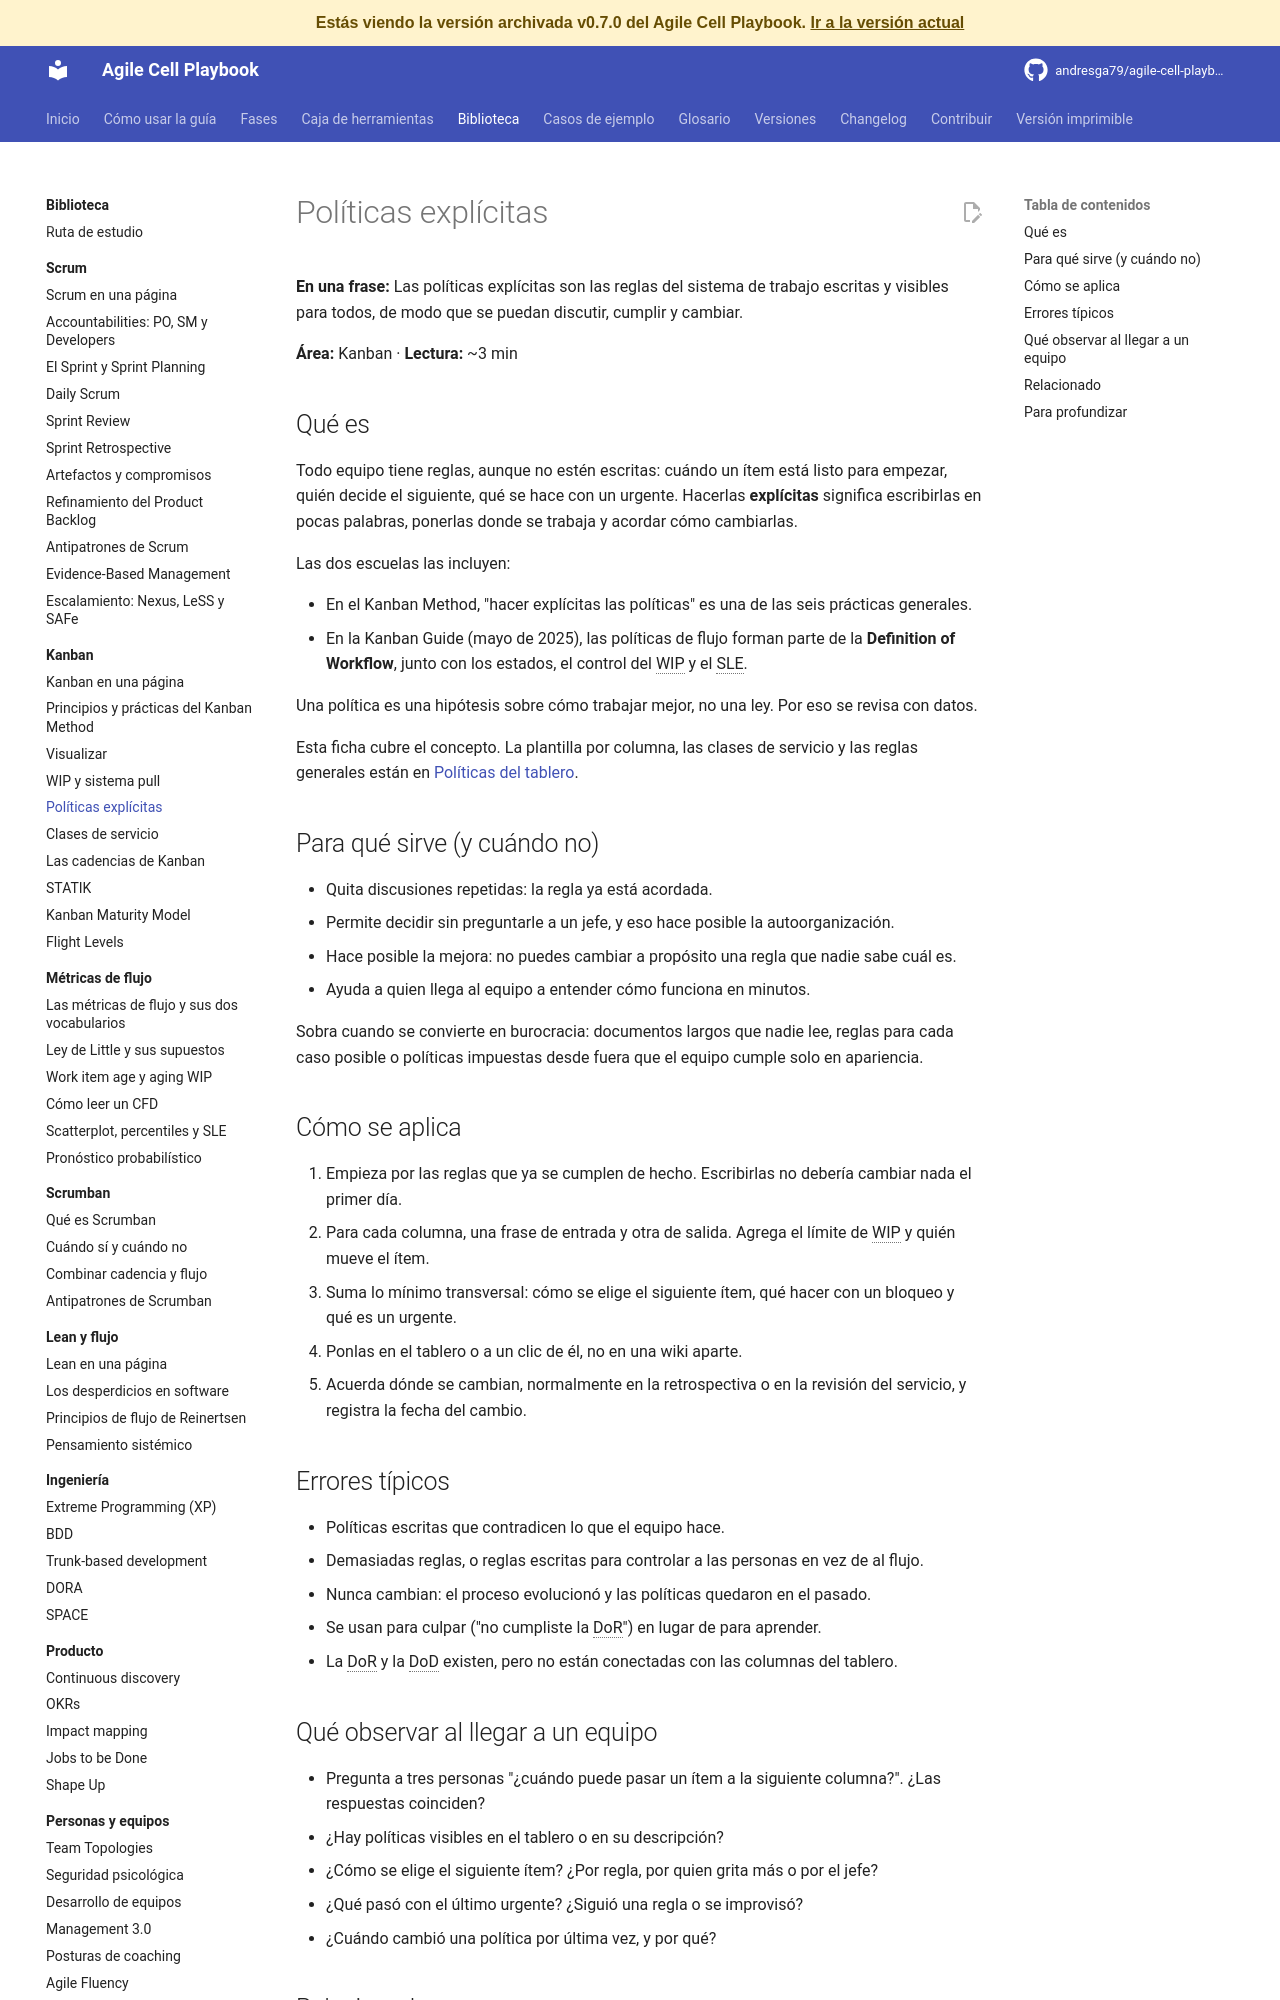

repository: andresga79/agile-cell-playbook · page: versiones/v0.7.0/biblioteca/kanban/politicas-explicitas/index.html · generator: mkdocs

# Políticas explícitas

**En una frase:** Las políticas explícitas son las reglas del sistema de trabajo escritas y visibles para todos, de modo que se puedan discutir, cumplir y cambiar.

**Área:** Kanban · **Lectura:** ~3 min

## Qué es

Todo equipo tiene reglas, aunque no estén escritas: cuándo un ítem está listo para empezar, quién decide el siguiente, qué se hace con un urgente. Hacerlas **explícitas** significa escribirlas en pocas palabras, ponerlas donde se trabaja y acordar cómo cambiarlas.

Las dos escuelas las incluyen:

- En el Kanban Method, "hacer explícitas las políticas" es una de las seis prácticas generales.
- En la Kanban Guide (mayo de 2025), las políticas de flujo forman parte de la **Definition of Workflow**, junto con los estados, el control del WIP y el SLE.

Una política es una hipótesis sobre cómo trabajar mejor, no una ley. Por eso se revisa con datos.

Esta ficha cubre el concepto. La plantilla por columna, las clases de servicio y las reglas generales están en [Políticas del tablero](../../caja-de-herramientas/politicas-tablero.md).

## Para qué sirve (y cuándo no)

- Quita discusiones repetidas: la regla ya está acordada.
- Permite decidir sin preguntarle a un jefe, y eso hace posible la autoorganización.
- Hace posible la mejora: no puedes cambiar a propósito una regla que nadie sabe cuál es.
- Ayuda a quien llega al equipo a entender cómo funciona en minutos.

Sobra cuando se convierte en burocracia: documentos largos que nadie lee, reglas para cada caso posible o políticas impuestas desde fuera que el equipo cumple solo en apariencia.

## Cómo se aplica

1. Empieza por las reglas que ya se cumplen de hecho. Escribirlas no debería cambiar nada el primer día.
2. Para cada columna, una frase de entrada y otra de salida. Agrega el límite de WIP y quién mueve el ítem.
3. Suma lo mínimo transversal: cómo se elige el siguiente ítem, qué hacer con un bloqueo y qué es un urgente.
4. Ponlas en el tablero o a un clic de él, no en una wiki aparte.
5. Acuerda dónde se cambian, normalmente en la retrospectiva o en la revisión del servicio, y registra la fecha del cambio.

## Errores típicos

- Políticas escritas que contradicen lo que el equipo hace.
- Demasiadas reglas, o reglas escritas para controlar a las personas en vez de al flujo.
- Nunca cambian: el proceso evolucionó y las políticas quedaron en el pasado.
- Se usan para culpar ("no cumpliste la DoR") en lugar de para aprender.
- La DoR y la DoD existen, pero no están conectadas con las columnas del tablero.
